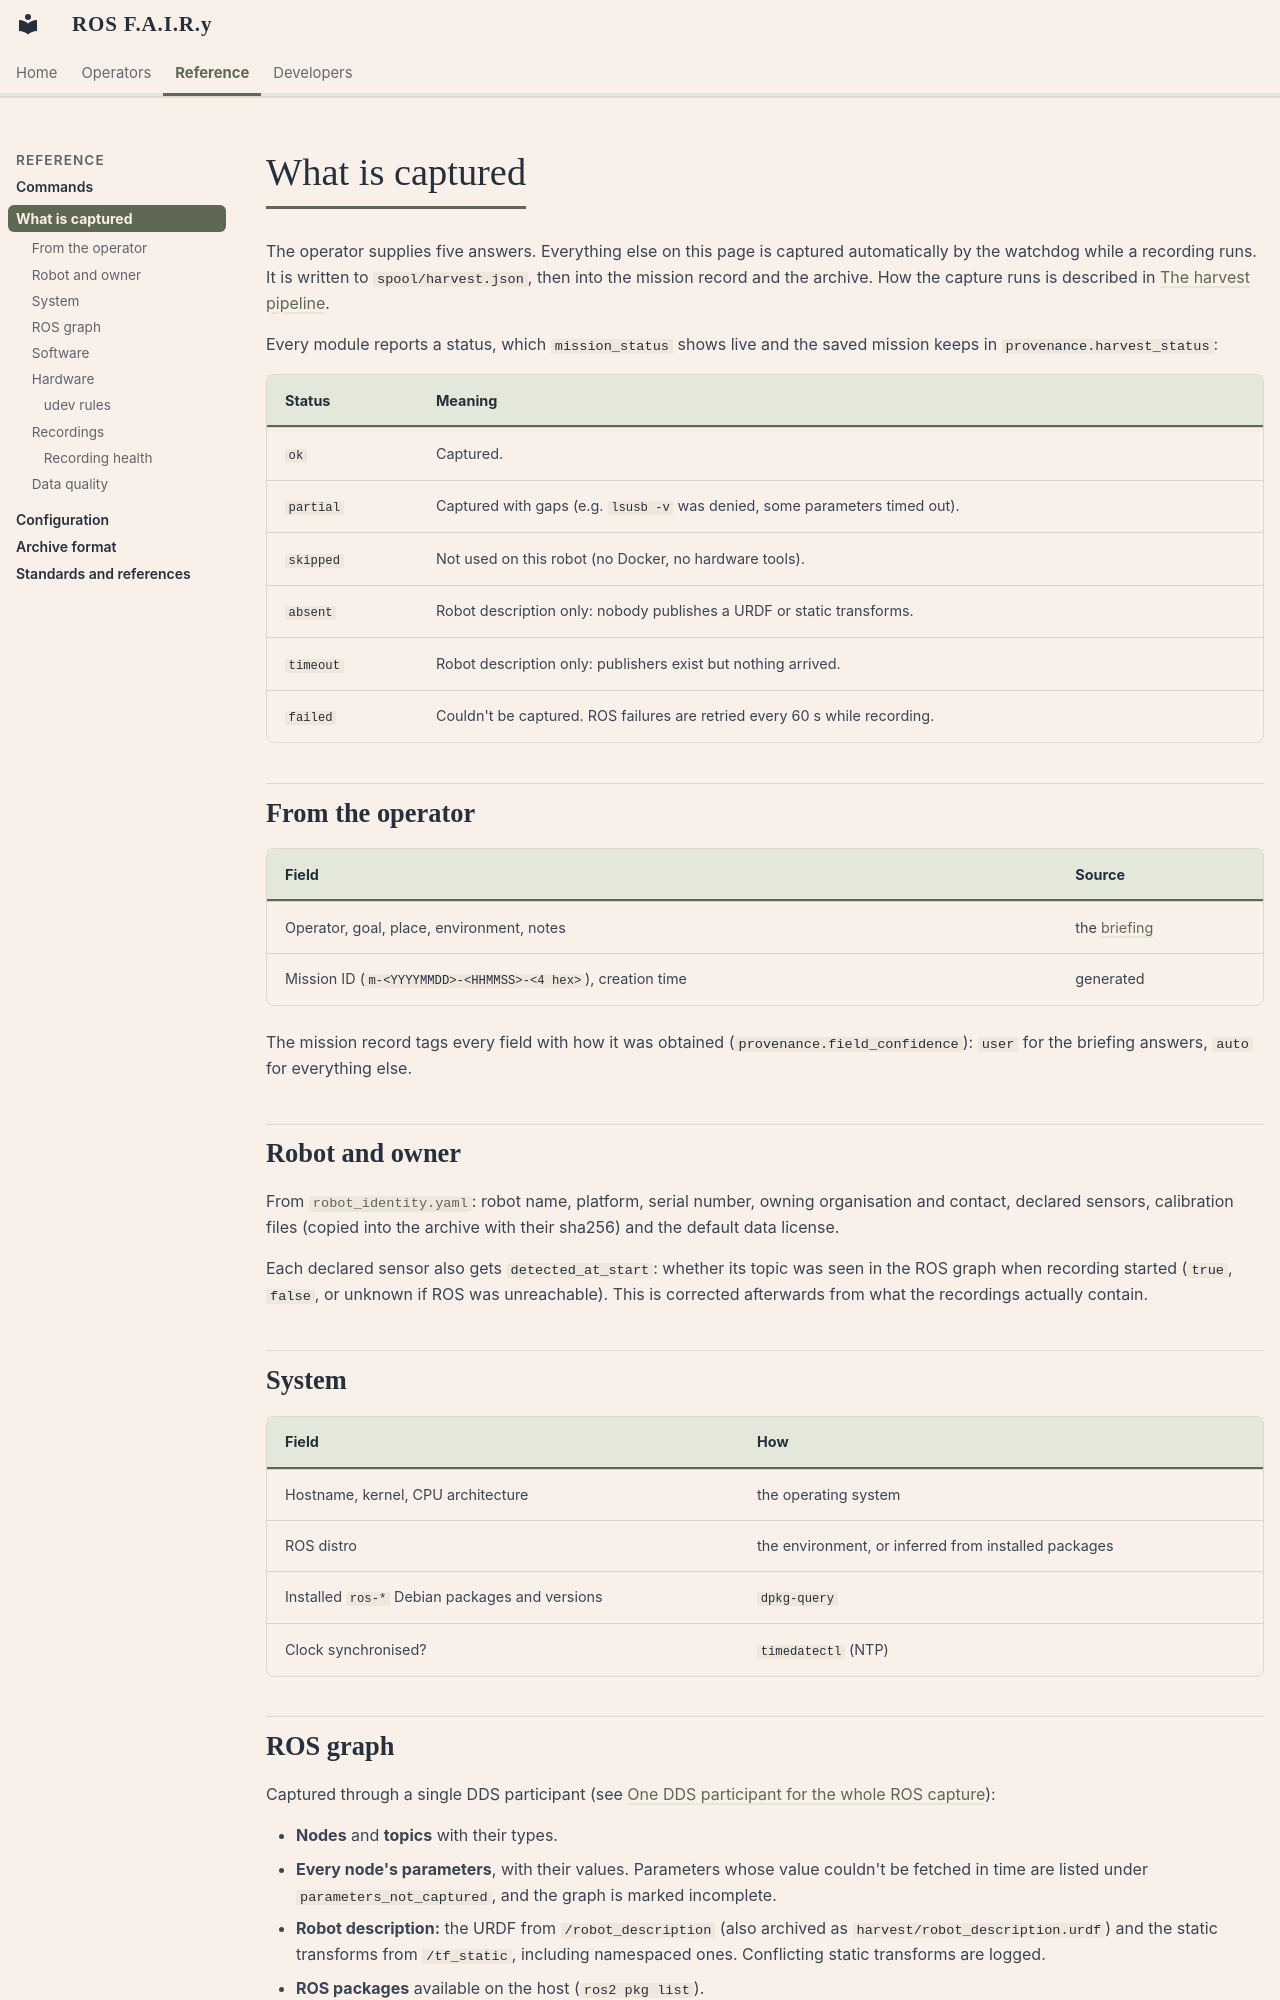

repository: mlisi1/ros_fairy · page: what-is-captured/index.html · generator: mkdocs

# What is captured

The operator supplies five answers. Everything else on this page is captured
automatically by the watchdog while a recording runs. It is written to
`spool/harvest.json`, then into the mission record and the archive. How the
capture runs is described in [The harvest pipeline](architecture.md#the-harvest-pipeline).

Every module reports a status, which `mission_status` shows live and the saved
mission keeps in `provenance.harvest_status`:

| Status | Meaning |
| --- | --- |
| `ok` | Captured. |
| `partial` | Captured with gaps (e.g. `lsusb -v` was denied, some parameters timed out). |
| `skipped` | Not used on this robot (no Docker, no hardware tools). |
| `absent` | Robot description only: nobody publishes a URDF or static transforms. |
| `timeout` | Robot description only: publishers exist but nothing arrived. |
| `failed` | Couldn't be captured. ROS failures are retried every 60 s while recording. |

## From the operator

| Field | Source |
| --- | --- |
| Operator, goal, place, environment, notes | the [briefing](operator-guide.md#1-start-the-mission-mission_start) |
| Mission ID (`m-<YYYYMMDD>-<HHMMSS>-<4 hex>`), creation time | generated |

The mission record tags every field with how it was obtained
(`provenance.field_confidence`): `user` for the briefing answers, `auto` for
everything else.

## Robot and owner

From [`robot_identity.yaml`](configuration.md#robot_identityyaml): robot name,
platform, serial number, owning organisation and contact, declared sensors,
calibration files (copied into the archive with their sha256) and the default
data license.

Each declared sensor also gets `detected_at_start`: whether its topic was seen
in the ROS graph when recording started (`true`, `false`, or unknown if ROS was
unreachable). This is corrected afterwards from what the recordings actually
contain.

## System

| Field | How |
| --- | --- |
| Hostname, kernel, CPU architecture | the operating system |
| ROS distro | the environment, or inferred from installed packages |
| Installed `ros-*` Debian packages and versions | `dpkg-query` |
| Clock synchronised? | `timedatectl` (NTP) |

## ROS graph

Captured through a single DDS participant (see
[One DDS participant for the whole ROS capture](architecture.md#one-dds-participant-for-the-whole-ros-capture)):

- **Nodes** and **topics** with their types.
- **Every node's parameters**, with their values. Parameters whose value
  couldn't be fetched in time are listed under `parameters_not_captured`, and
  the graph is marked incomplete.
- **Robot description:** the URDF from `/robot_description` (also archived as
  `harvest/robot_description.urdf`) and the static transforms from `/tf_static`,
  including namespaced ones. Conflicting static transforms are logged.
- **ROS packages** available on the host (`ros2 pkg list`).
